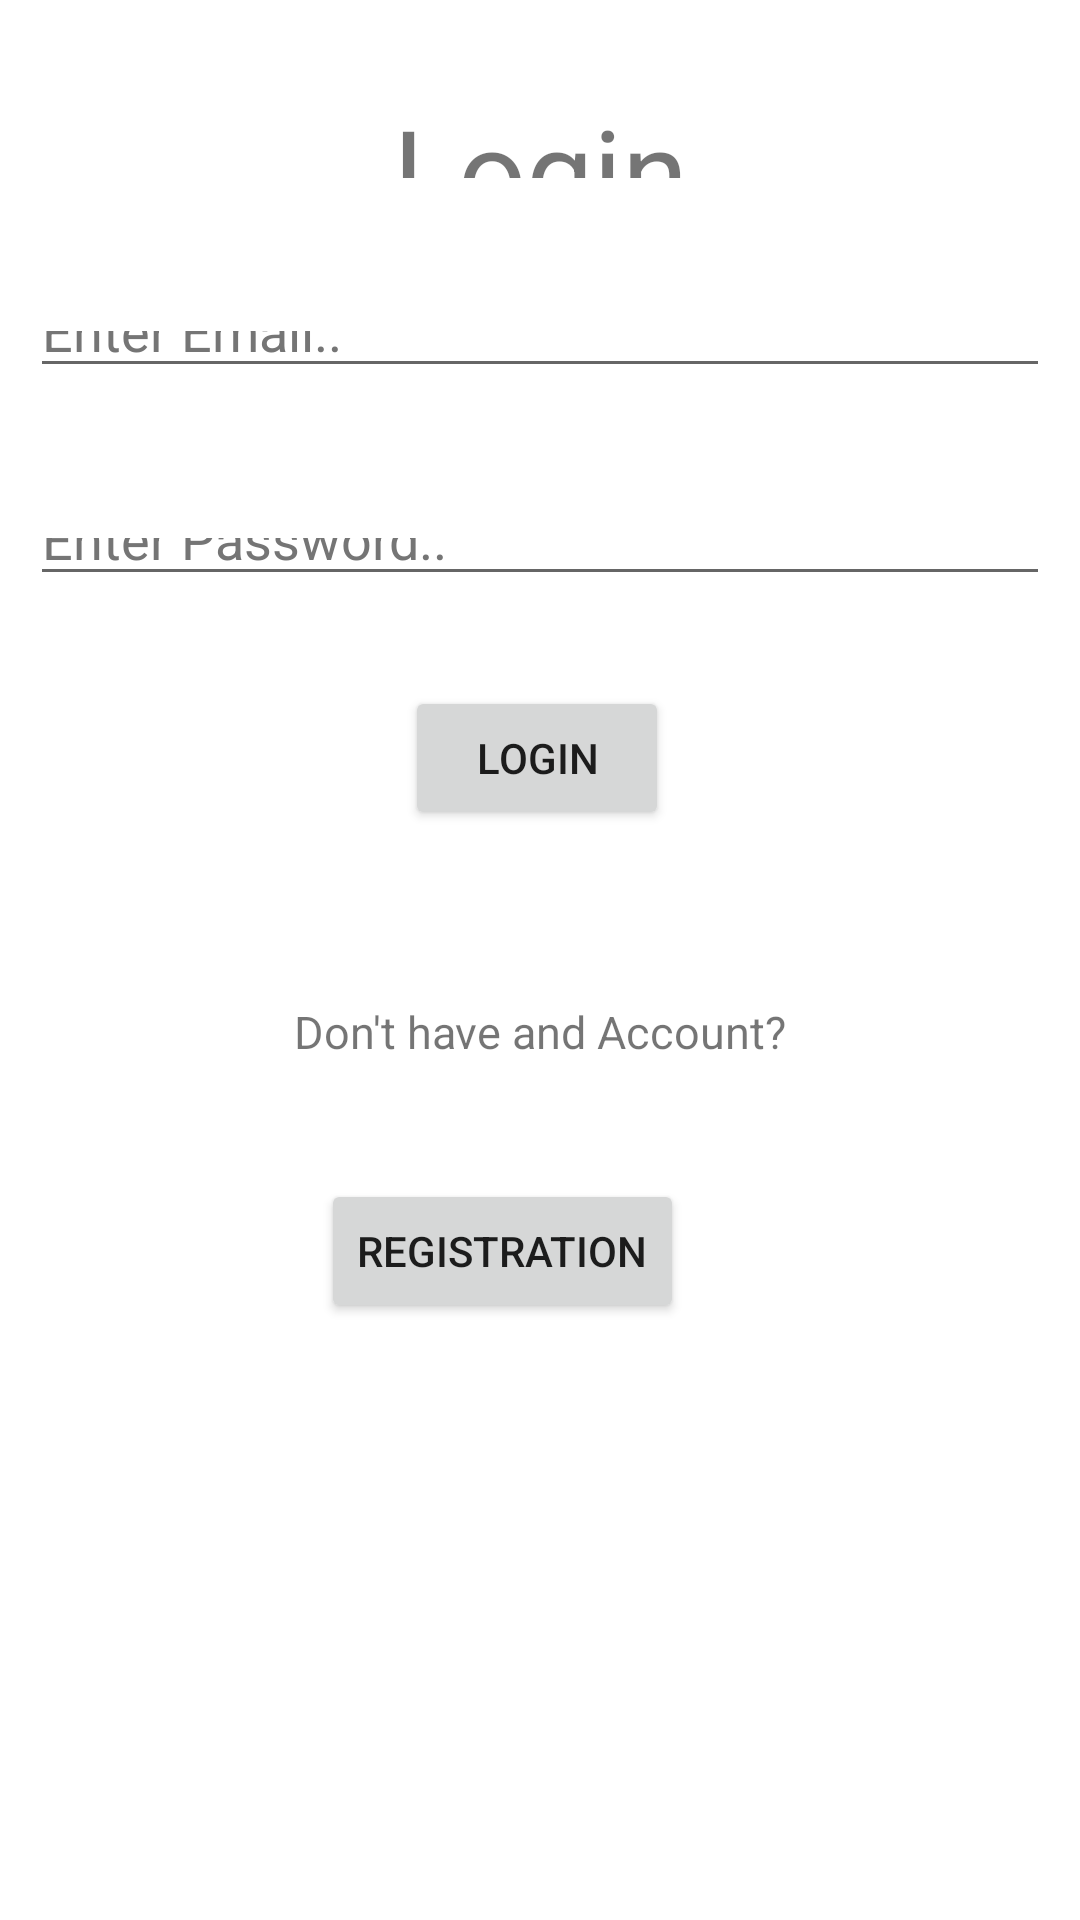

The Android layout XML behind this screen, and the referenced resources:
<!-- AndroidManifest.xml: application theme Theme.Affirmation -->
<!-- res/layout/activity_login.xml -->
<?xml version="1.0" encoding="utf-8"?>
<androidx.constraintlayout.widget.ConstraintLayout
    xmlns:android="http://schemas.android.com/apk/res/android"
    xmlns:app="http://schemas.android.com/apk/res-auto"
    xmlns:tools="http://schemas.android.com/tools"
    android:layout_width="match_parent"
    android:layout_height="match_parent"
    android:layout_margin="10dp"
    tools:context=".LoginActivity">

    <TextView
        android:id="@+id/LoginTitle"
        android:layout_width="0dp"
        android:layout_height="0dp"
        android:layout_marginStart="10dp"
        android:layout_marginTop="30dp"
        android:layout_marginEnd="10dp"
        android:layout_marginBottom="41dp"
        android:gravity="center"
        android:text="@string/login"
        android:textSize="40sp"
        app:layout_constraintBottom_toTopOf="@+id/loginEmail"
        app:layout_constraintEnd_toEndOf="parent"
        app:layout_constraintStart_toStartOf="parent"
        app:layout_constraintTop_toTopOf="parent" />

    <EditText
        android:id="@+id/loginEmail"
        android:layout_width="0dp"
        android:layout_height="0dp"
        android:layout_marginStart="10dp"
        android:layout_marginEnd="10dp"
        android:layout_marginBottom="40dp"
        android:ems="10"
        android:textColorHint="#757575"
        android:hint="@string/enter_email"
        android:importantForAutofill="no"
        android:inputType="textEmailAddress"
        app:layout_constraintBottom_toTopOf="@+id/loginPassword"
        app:layout_constraintEnd_toEndOf="parent"
        app:layout_constraintStart_toStartOf="parent"
        app:layout_constraintTop_toBottomOf="@+id/LoginTitle" />

    <EditText
        android:id="@+id/loginPassword"
        android:layout_width="0dp"
        android:layout_height="0dp"
        android:layout_marginStart="10dp"
        android:layout_marginEnd="10dp"
        android:layout_marginBottom="30dp"
        android:ems="10"
        android:hint="@string/enter_password"
        android:importantForAutofill="no"
        android:inputType="textPassword"
        android:textColorHint="#757575"
        app:layout_constraintBottom_toTopOf="@+id/loginButton"
        app:layout_constraintEnd_toEndOf="parent"
        app:layout_constraintStart_toStartOf="parent"
        app:layout_constraintTop_toBottomOf="@+id/loginEmail" />

    <Button
        android:id="@+id/loginButton"
        android:layout_width="wrap_content"
        android:layout_height="wrap_content"
        android:layout_marginStart="37dp"
        android:layout_marginBottom="57dp"
        android:text="@string/login"
        app:layout_constraintBottom_toTopOf="@+id/textView3"
        app:layout_constraintStart_toStartOf="@+id/textView3"
        app:layout_constraintTop_toBottomOf="@+id/loginPassword"
        tools:ignore="DuplicateSpeakableTextCheck" />

    <TextView
        android:id="@+id/textView3"
        android:layout_width="wrap_content"
        android:layout_height="wrap_content"
        android:layout_marginBottom="39dp"
        android:text="@string/don_t_have_and_account"
        android:textSize="15sp"
        app:layout_constraintBottom_toTopOf="@+id/registrationIntentButton"
        app:layout_constraintEnd_toEndOf="parent"
        app:layout_constraintStart_toStartOf="parent"
        app:layout_constraintTop_toBottomOf="@+id/loginButton" />

    <Button
        android:id="@+id/registrationIntentButton"
        android:layout_width="wrap_content"
        android:layout_height="wrap_content"
        android:layout_marginStart="9dp"
        android:layout_marginBottom="199dp"
        android:text="@string/registration"
        app:layout_constraintBottom_toBottomOf="parent"
        app:layout_constraintStart_toStartOf="@+id/textView3"
        app:layout_constraintTop_toBottomOf="@+id/textView3" />
</androidx.constraintlayout.widget.ConstraintLayout>
<!-- resources referenced by this layout -->
<resources>
  <string name="don_t_have_and_account">Don\'t have and Account?</string>
  <string name="enter_email">Enter Email..</string>
  <string name="enter_password">Enter Password..</string>
  <string name="login">Login</string>
  <string name="registration">Registration</string>
  <style name="Theme.Affirmation" parent="Theme.MaterialComponents.DayNight.DarkActionBar">
          
          <item name="colorPrimary">@color/primaryColor</item>
          <item name="colorPrimaryVariant">@color/primaryDarkColor</item>
          <item name="colorOnPrimary">@color/primaryTextColor</item>
          
          <item name="colorSecondary">@color/secondaryColor</item>
          <item name="colorSecondaryVariant">@color/secondaryDarkColor</item>
          <item name="colorOnSecondary">@color/secondaryTextColor</item>
          
          <item name="android:statusBarColor" tools:targetApi="21">?attr/colorPrimaryVariant</item>
          
      </style>
  <color name="primaryColor">#f57f17</color>
  <color name="primaryDarkColor">#bc5100</color>
  <color name="primaryTextColor">#000000</color>
  <color name="secondaryColor">#ffa000</color>
  <color name="secondaryDarkColor">#c67100</color>
  <color name="secondaryTextColor">#ffffff</color>
</resources>
